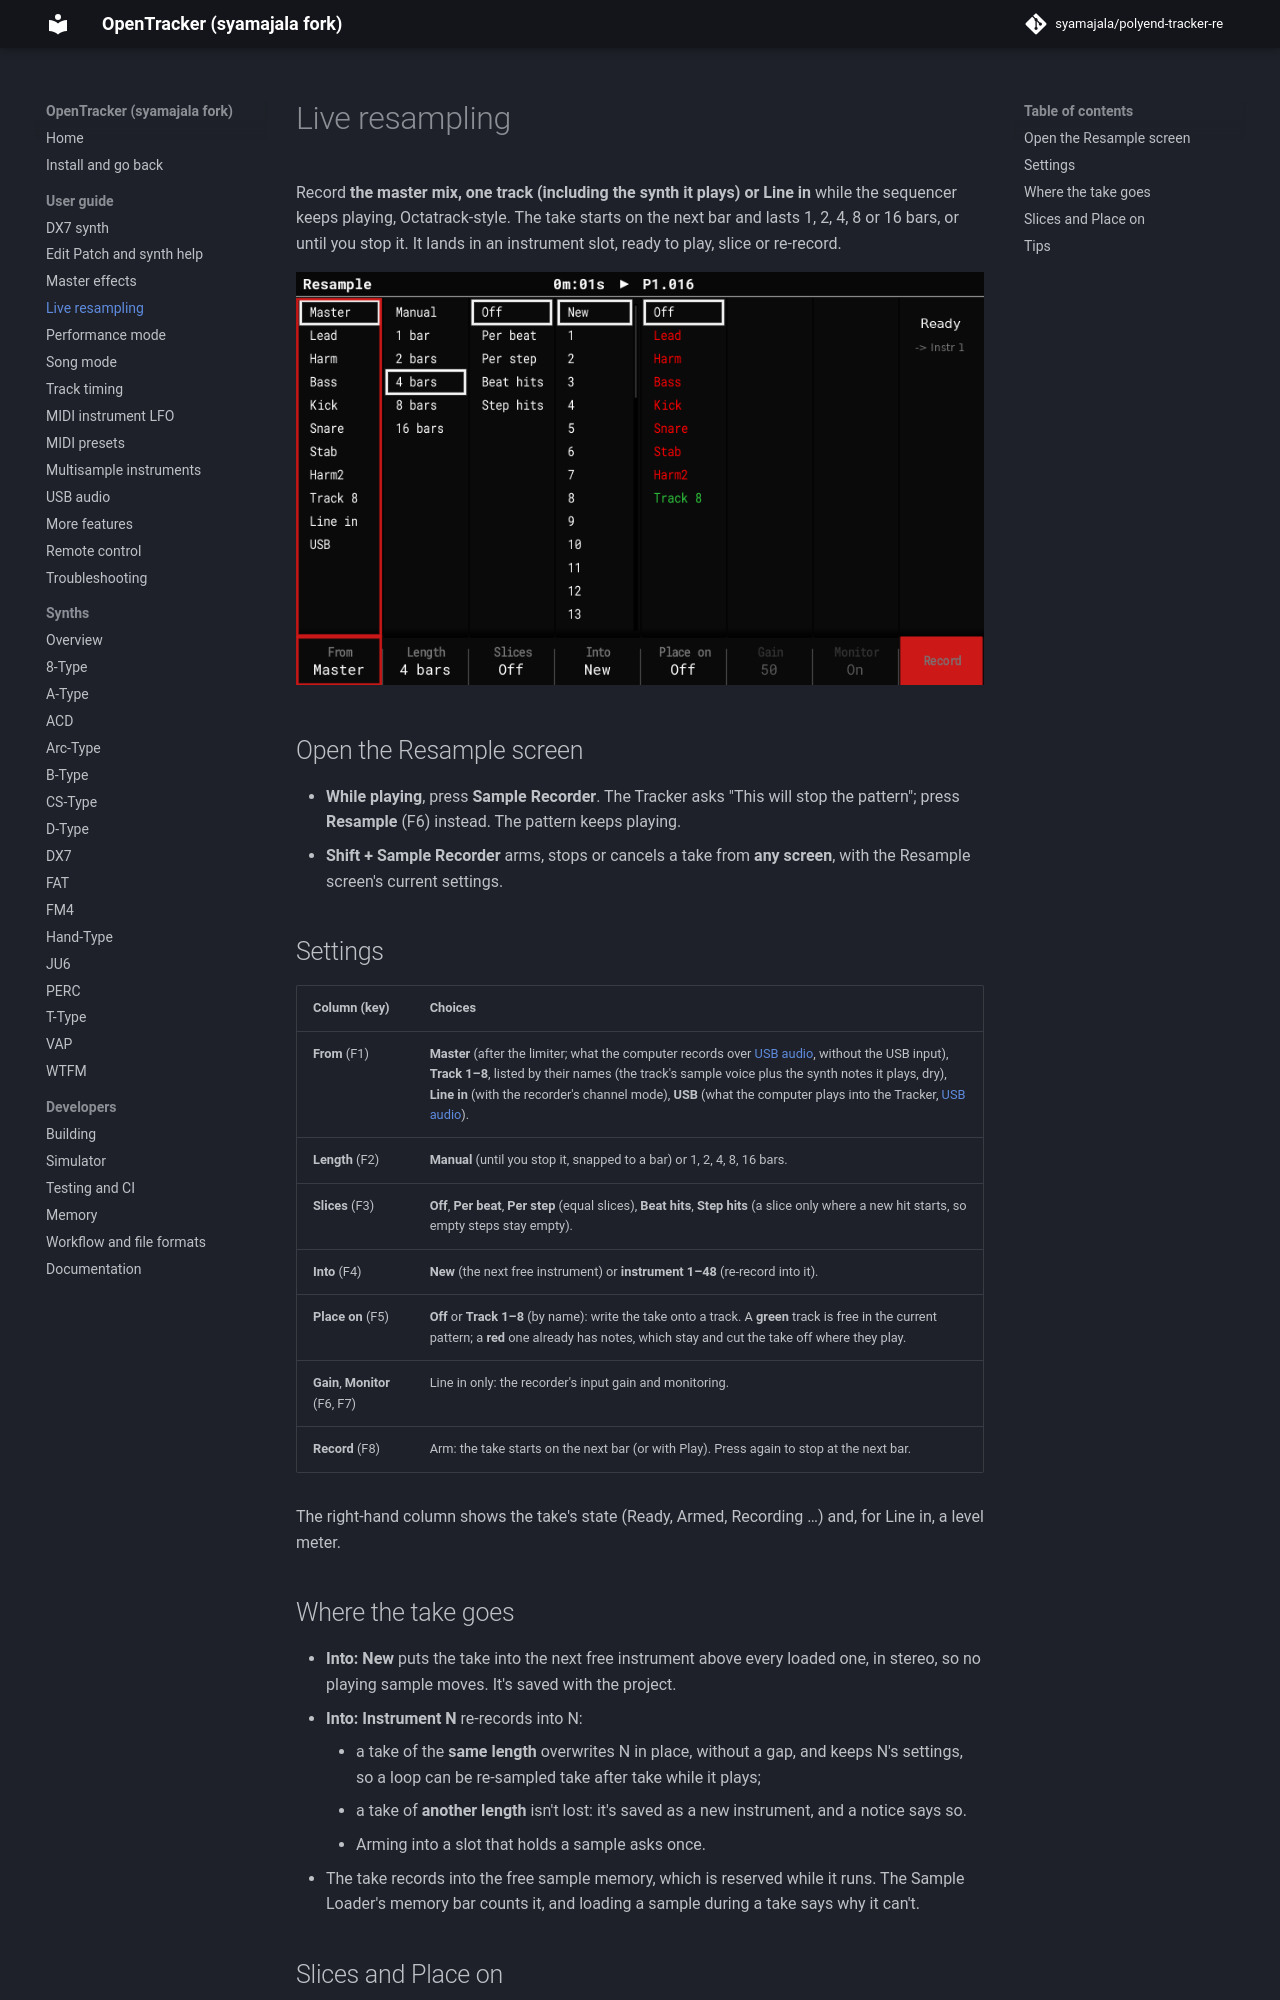

repository: syamajala/polyend-tracker-re · page: dev/guide/resampling/index.html · generator: mkdocs

# Live resampling

Record **the master mix, one track (including the synth it plays) or Line in** while the
sequencer keeps playing, Octatrack-style. The take starts on the next bar and lasts 1, 2,
4, 8 or 16 bars, or until you stop it. It lands in an instrument slot, ready to play,
slice or re-record.

![The Resample screen](../images/resample.png)

## Open the Resample screen

- **While playing**, press **Sample Recorder**. The Tracker asks "This will stop the
  pattern"; press **Resample** (F6) instead. The pattern keeps playing.
- **Shift + Sample Recorder** arms, stops or cancels a take from **any screen**, with the
  Resample screen's current settings.

## Settings

| Column (key) | Choices |
|---|---|
| **From** (F1) | **Master** (after the limiter; what the computer records over [USB audio](usb-audio.md), without the USB input), **Track 1–8**, listed by their names (the track's sample voice plus the synth notes it plays, dry), **Line in** (with the recorder's channel mode), **USB** (what the computer plays into the Tracker, [USB audio](usb-audio.md)). |
| **Length** (F2) | **Manual** (until you stop it, snapped to a bar) or 1, 2, 4, 8, 16 bars. |
| **Slices** (F3) | **Off**, **Per beat**, **Per step** (equal slices), **Beat hits**, **Step hits** (a slice only where a new hit starts, so empty steps stay empty). |
| **Into** (F4) | **New** (the next free instrument) or **instrument 1–48** (re-record into it). |
| **Place on** (F5) | **Off** or **Track 1–8** (by name): write the take onto a track. A **green** track is free in the current pattern; a **red** one already has notes, which stay and cut the take off where they play. |
| **Gain**, **Monitor** (F6, F7) | Line in only: the recorder's input gain and monitoring. |
| **Record** (F8) | Arm: the take starts on the next bar (or with Play). Press again to stop at the next bar. |

The right-hand column shows the take's state (Ready, Armed, Recording …) and, for Line
in, a level meter.

## Where the take goes

- **Into: New** puts the take into the next free instrument above every loaded one, in
  stereo, so no playing sample moves. It's saved with the project.
- **Into: Instrument N** re-records into N:
    - a take of the **same length** overwrites N in place, without a gap, and keeps N's
      settings, so a loop can be re-sampled take after take while it plays;
    - a take of **another length** isn't lost: it's saved as a new instrument, and a
      notice says so.
    - Arming into a slot that holds a sample asks once.
- The take records into the free sample memory, which is reserved while it runs. The
  Sample Loader's memory bar counts it, and loading a sample during a take says why it
  can't.
